Dataset: fruits-360 (GitHub, sjeanat3/Apple_Identification). Classes: apple braeburn, apple crimson snow, apple golden, apple granny smith, apple pink lady, apple red delicious.

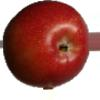
Label: apple braeburn

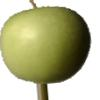
Label: apple granny smith

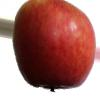
Label: apple crimson snow

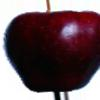
Label: apple red delicious

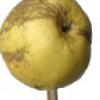
Label: apple golden

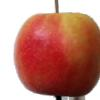
Label: apple pink lady
